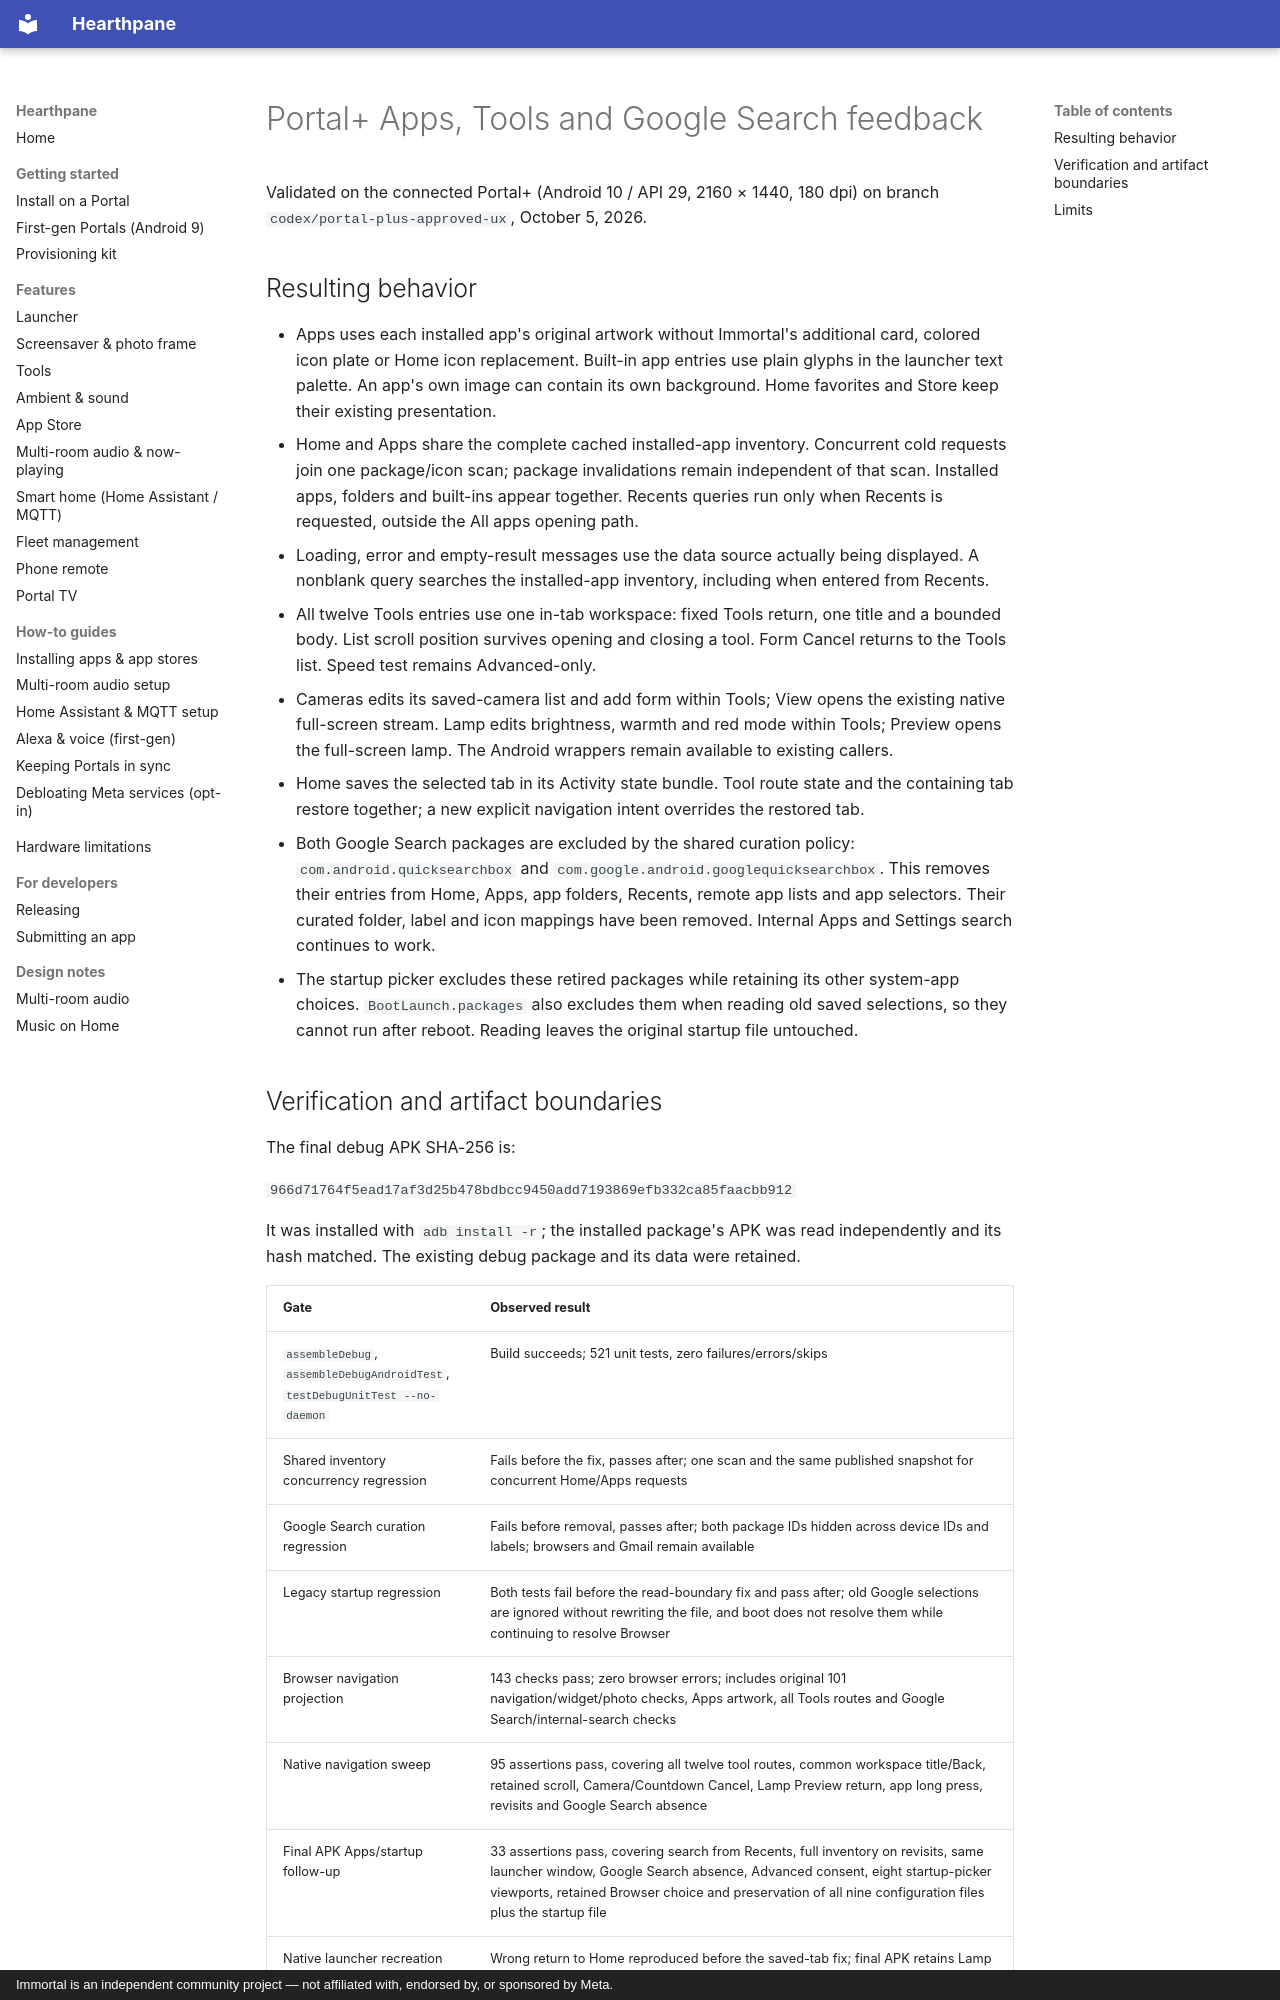

repository: rlchandani/portal-prime · page: design/portal-plus-apps-tools-feedback/index.html · generator: mkdocs · copyright: Immortal is an independent community project — not affiliated with, endorsed by, or sponsored by Meta.

# Portal+ Apps, Tools and Google Search feedback

Validated on the connected Portal+ (Android 10 / API 29, 2160 × 1440,
180 dpi) on branch `codex/portal-plus-approved-ux`, October 5, 2026.

## Resulting behavior

- Apps uses each installed app's original artwork without Immortal's additional
  card, colored icon plate or Home icon replacement. Built-in app entries use
  plain glyphs in the launcher text palette. An app's own image can contain its
  own background. Home favorites and Store keep their existing presentation.
- Home and Apps share the complete cached installed-app inventory. Concurrent
  cold requests join one package/icon scan; package invalidations remain
  independent of that scan. Installed apps, folders and built-ins appear
  together. Recents queries run only when Recents is requested, outside the
  All apps opening path.
- Loading, error and empty-result messages use the data source actually being
  displayed. A nonblank query searches the installed-app inventory, including
  when entered from Recents.
- All twelve Tools entries use one in-tab workspace: fixed Tools return,
  one title and a bounded body. List scroll position survives opening and
  closing a tool. Form Cancel returns to the Tools list. Speed test remains
  Advanced-only.
- Cameras edits its saved-camera list and add form within Tools; View opens
  the existing native full-screen stream. Lamp edits brightness, warmth and
  red mode within Tools; Preview opens the full-screen lamp. The Android
  wrappers remain available to existing callers.
- Home saves the selected tab in its Activity state bundle. Tool route state
  and the containing tab restore together; a new explicit navigation intent
  overrides the restored tab.
- Both Google Search packages are excluded by the shared curation policy:
  `com.android.quicksearchbox` and
  `com.google.android.googlequicksearchbox`. This removes their entries from
  Home, Apps, app folders, Recents, remote app lists and app selectors. Their
  curated folder, label and icon mappings have been removed. Internal Apps
  and Settings search continues to work.
- The startup picker excludes these retired packages while retaining its other
  system-app choices. `BootLaunch.packages` also excludes them when reading old
  saved selections, so they cannot run after reboot. Reading leaves the original
  startup file untouched.
